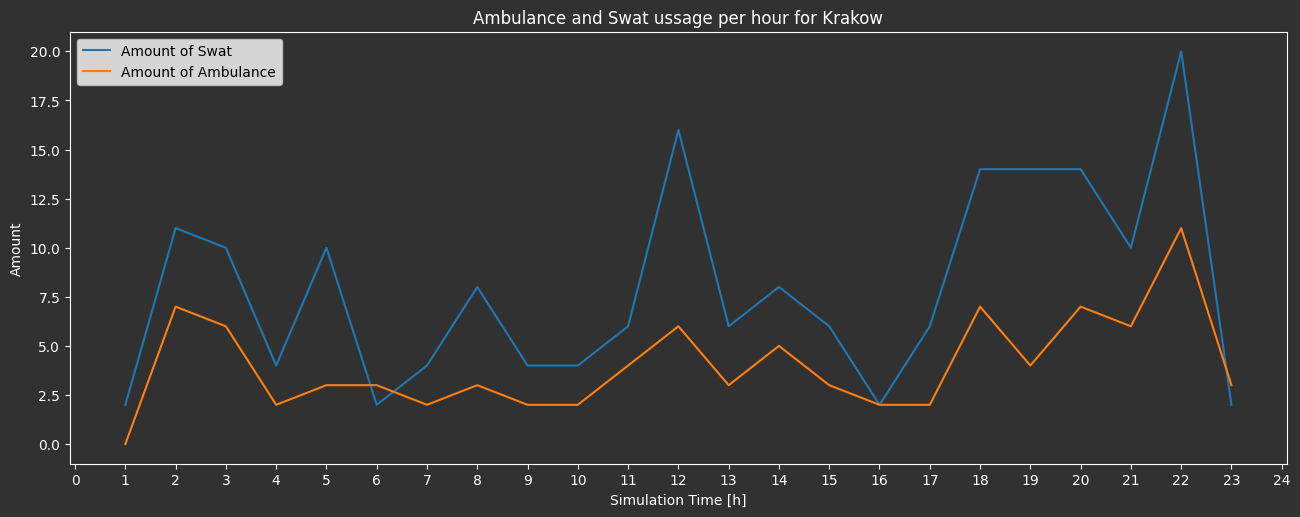

The data file committed next to this chart (first rows):
simulationTime[s], Value, Category, City
3601, 2.0, Swat, Krakow
3601, 0.0, Ambulance, Krakow
7200, 7.0, Ambulance, Krakow
7200, 11.0, Swat, Krakow
10800, 10.0, Swat, Krakow
10800, 6.0, Ambulance, Krakow
14401, 4.0, Swat, Krakow
14403, 2.0, Ambulance, Krakow
18000, 10.0, Swat, Krakow
18000, 3.0, Ambulance, Krakow
21601, 2.0, Swat, Krakow
21601, 3.0, Ambulance, Krakow
25200, 4.0, Swat, Krakow
25200, 2.0, Ambulance, Krakow
28800, 3.0, Ambulance, Krakow
28802, 8.0, Swat, Krakow
32400, 4.0, Swat, Krakow
32402, 2.0, Ambulance, Krakow
36000, 2.0, Ambulance, Krakow
36000, 4.0, Swat, Krakow
39600, 4.0, Ambulance, Krakow
39600, 6.0, Swat, Krakow
43201, 6.0, Ambulance, Krakow
43201, 16.0, Swat, Krakow
46801, 3.0, Ambulance, Krakow
46804, 6.0, Swat, Krakow
50400, 8.0, Swat, Krakow
50401, 5.0, Ambulance, Krakow
54002, 3.0, Ambulance, Krakow
54002, 6.0, Swat, Krakow
57600, 2.0, Ambulance, Krakow
57600, 2.0, Swat, Krakow
61200, 6.0, Swat, Krakow
61201, 2.0, Ambulance, Krakow
64802, 14.0, Swat, Krakow
64802, 7.0, Ambulance, Krakow
68400, 4.0, Ambulance, Krakow
68401, 14.0, Swat, Krakow
72000, 7.0, Ambulance, Krakow
72000, 14.0, Swat, Krakow
75600, 6.0, Ambulance, Krakow
75600, 10.0, Swat, Krakow
79200, 11.0, Ambulance, Krakow
79202, 20.0, Swat, Krakow
82800, 2.0, Swat, Krakow
82802, 3.0, Ambulance, Krakow
